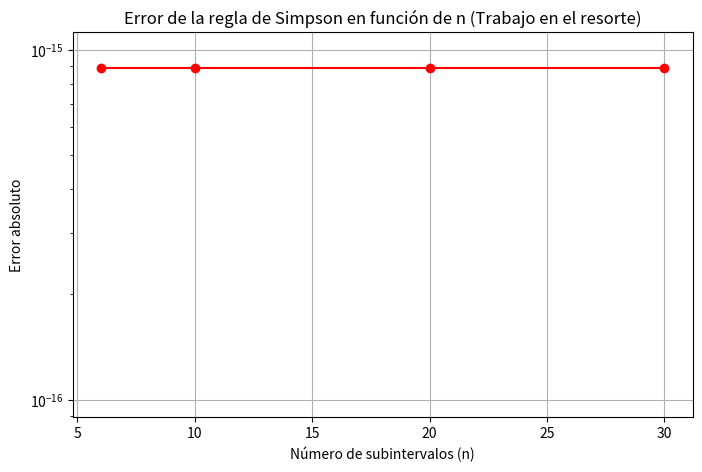
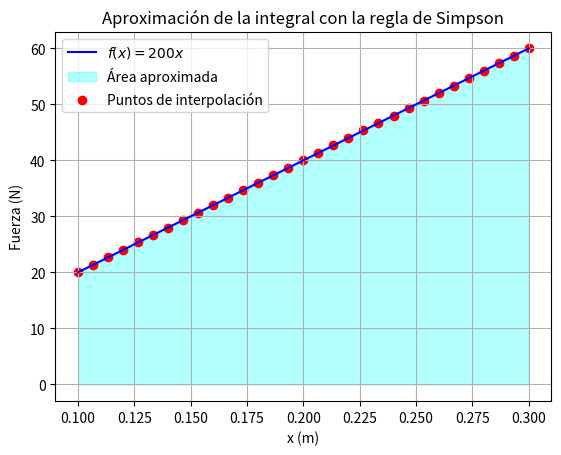

Source code (Python) for these figures, in order:
import numpy as np
import matplotlib.pyplot as plt

def simpson_rule(f, a, b, n):
    """Aproxima la integral de f(x) en [a, b] usando la regla de Simpson."""
    if n % 2 == 1:
        raise ValueError("El número de subintervalos (n) debe ser par.")
    
    h = (b - a) / n
    x = np.linspace(a, b, n + 1)  # Puntos del intervalo
    fx = f(x)  # Evaluamos la función en esos puntos
    
    # Regla de Simpson
    integral = (h / 3) * (fx[0] + 2 * np.sum(fx[2:n:2]) + 4 * np.sum(fx[1:n:2]) + fx[n])
    
    return integral

# Constante del resorte
k = 200

# Función del resorte
def funcion(x):
    return k * x

# Parámetros de integración
a, b = 0.1, 0.3  # Intervalo
n_values = [6, 10, 20, 30]  # Subintervalos solicitados

# Solución exacta de la integral
# W = ∫ kx dx = (k/2)(b^2 - a^2)
W_exact = (k/2) * (b**2 - a**2)

# Calcular aproximaciones y errores
results = []
for n in n_values:
    W_approx = simpson_rule(funcion, a, b, n)
    error = abs(W_exact - W_approx)
    results.append((n, W_approx, error))
    print(f"n={n}: Trabajo aproximado = {W_approx:.6f}, Error = {error:.6e}")

# Graficar errores en función de n
plt.figure(figsize=(8,5))
plt.plot([r[0] for r in results], [r[2] for r in results], marker='o', linestyle='-', color='red')
plt.yscale("log")
plt.xlabel("Número de subintervalos (n)")
plt.ylabel("Error absoluto")
plt.title("Error de la regla de Simpson en función de n (Trabajo en el resorte)")
plt.grid()
plt.savefig("simpson_errores_resorte.png")
plt.show()

# Gráfica de la función y área aproximada
x_vals = np.linspace(a, b, 100)
y_vals = funcion(x_vals)

plt.plot(x_vals, y_vals, label=r"$f(x) = 200x$", color="blue")
plt.fill_between(x_vals, y_vals, alpha=0.3, color="cyan", label="Área aproximada")
plt.scatter(np.linspace(a, b, max(n_values)+1), funcion(np.linspace(a, b, max(n_values)+1)), 
            color="red", label="Puntos de interpolación")
plt.xlabel("x (m)")
plt.ylabel("Fuerza (N)")
plt.legend()
plt.title("Aproximación de la integral con la regla de Simpson")
plt.grid()
plt.savefig("simpson_resorte.png")
plt.show()
